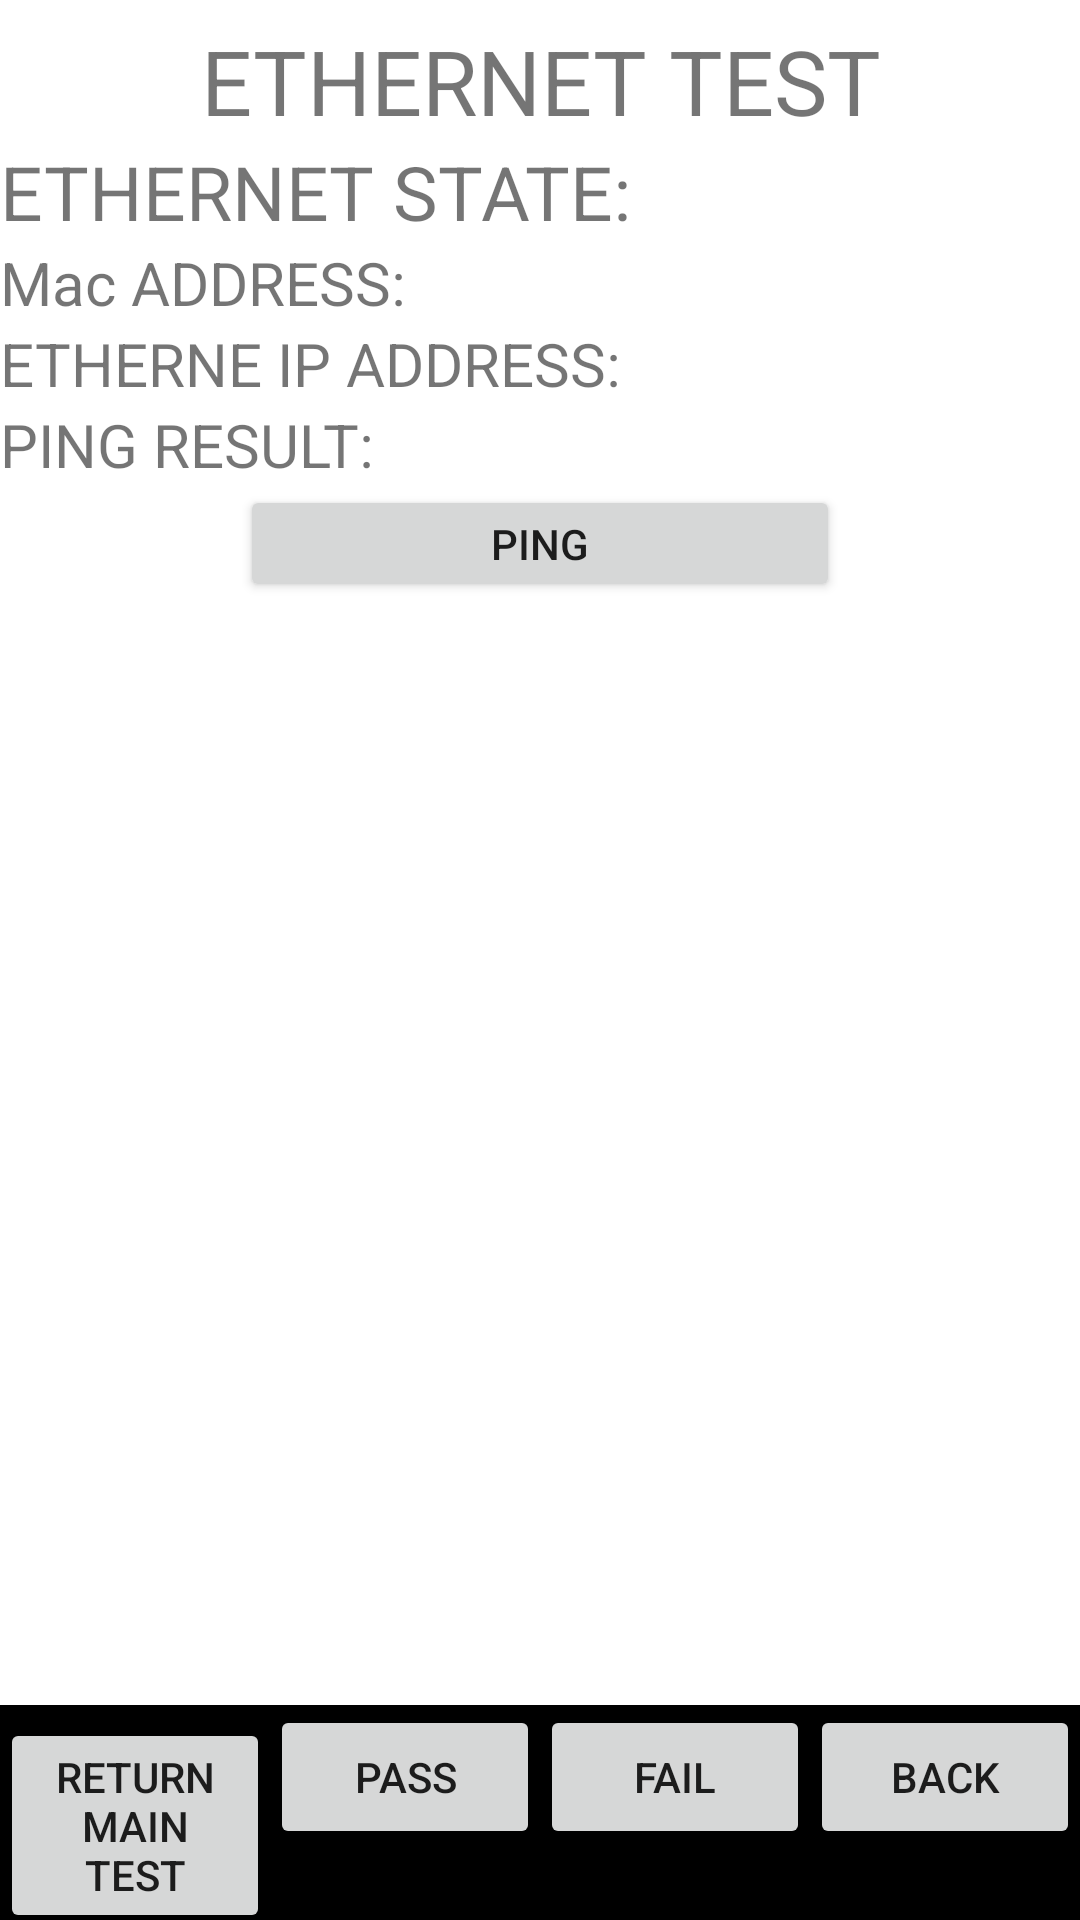

The Android layout XML behind this screen, and the referenced resources:
<!-- AndroidManifest.xml: fallback theme Theme.MaterialComponents.DayNight.NoActionBar -->
<!-- res/layout/ethernettest.xml -->
<?xml version="1.0" encoding="utf-8"?>
<RelativeLayout xmlns:android="http://schemas.android.com/apk/res/android"
    xmlns:app="http://schemas.android.com/apk/res-auto"
    xmlns:tools="http://schemas.android.com/tools"
    android:layout_width="match_parent"
    android:layout_height="match_parent">
    <LinearLayout
        android:orientation="vertical"
        android:layout_width="match_parent"
        android:layout_height="match_parent">
        <TextView
            android:id="@+id/textTitle"
            android:visibility="visible"
            android:layout_width="fill_parent"
            android:layout_height="wrap_content"
            android:layout_centerInParent="true"
            android:gravity="center_horizontal"
            android:textSize="30sp"
            android:paddingTop="20px"
            android:text="@string/title2"/>
            <LinearLayout
                android:orientation="horizontal"
                android:layout_width="match_parent"
                android:layout_height="wrap_content">
                <TextView
                    android:textSize="25sp"
                    android:layout_width="wrap_content"
                    android:layout_height="wrap_content"
                    android:text="@string/ping3"
                    />
                    <TextView
                        android:textSize="25sp"
                        android:id="@+id/test5"
                        android:layout_width="wrap_content"
                        android:layout_height="wrap_content"
                        />
                    </LinearLayout>

                    <LinearLayout
                        android:orientation="horizontal"
                        android:layout_width="match_parent"
                        android:layout_height="wrap_content">
                        <TextView
                            android:textSize="20sp"
                            android:id="@+id/test1"
                            android:layout_width="wrap_content"
                            android:layout_height="wrap_content"
                            android:text="@string/MacDiZhi"/>
                            <TextView
                                android:textSize="20sp"
                                android:id="@+id/test2"
                                android:layout_width="wrap_content"
                                android:layout_height="wrap_content"
                                />
                            </LinearLayout>
                            <LinearLayout
                                android:orientation="horizontal"
                                android:layout_width="match_parent"
                                android:layout_height="wrap_content">
                                <TextView
                                    android:textSize="20sp"
                                    android:id="@+id/test3"
                                    android:layout_width="wrap_content"
                                    android:layout_height="wrap_content"
                                    android:text="@string/IPADS"/>
                                    <TextView
                                        android:textSize="20sp"
                                        android:id="@+id/test4"
                                        android:layout_width="wrap_content"
                                        android:layout_height="wrap_content"
                                        />
                                    </LinearLayout>

                                    
                                    <LinearLayout
                                        android:orientation="horizontal"
                                        android:layout_width="match_parent"
                                        android:layout_height="wrap_content">
                                        <TextView
                                            android:textSize="20sp"
                                            android:layout_width="wrap_content"
                                            android:layout_height="wrap_content"
                                            android:text="@string/ping2"/>
                                            <TextView
                                                android:textSize="20sp"
                                                android:id="@+id/te1"
                                                android:layout_width="wrap_content"
                                                android:layout_height="wrap_content"
                                                />
                                            </LinearLayout>
                                            <Button
                                                android:onClick="onDialogClick"
                                                android:text="@string/ping"
                                                android:layout_width="200dp"
                                                android:layout_height="wrap_content"
                                                android:id="@+id/button1"
                                                android:gravity="center"
                                                android:layout_gravity="center"
                                                android:minHeight="10dp"
                                                android:minWidth="50dp"
                                                />




                                            </LinearLayout>

                                            <LinearLayout
                                                android:layout_alignParentBottom="true"
                                                android:layout_gravity="bottom"
                                                android:orientation="horizontal"
                                                android:background="#000000"
                                                android:layout_height="wrap_content"
                                                android:layout_width="match_parent"
                                                >
                                                <Button
                                                    android:id="@+id/btn_return"
                                                    android:layout_width="0dip"
                                                    android:layout_height="wrap_content"
                                                    android:layout_weight="1"
                                                    android:text="@string/btnreturnText" />
                                                    <Button
                                                        android:id="@+id/btn_Pass"
                                                        android:layout_width="0dip"
                                                        android:layout_height="wrap_content"
                                                        android:layout_weight="1"
                                                        android:text="@string/btnPassText" />
                                                        <Button
                                                            android:id="@+id/btn_Fail"
                                                            android:layout_width="0dip"
                                                            android:layout_height="wrap_content"
                                                            android:layout_weight="1"
                                                            android:text="@string/btnFailText" />
                                                            <Button
                                                                android:id="@+id/btn_Skip"
                                                                android:layout_width="0dip"
                                                                android:layout_height="wrap_content"
                                                                android:layout_weight="1"
                                                                android:text="@string/btnSkipText" />
                                                            </LinearLayout>

                                                        </RelativeLayout>
<!-- resources referenced by this layout -->
<resources>
  <string name="IPADS">ETHERNE IP ADDRESS:</string>
  <string name="MacDiZhi">Mac ADDRESS:</string>
  <string name="btnFailText">Fail</string>
  <string name="btnPassText">Pass</string>
  <string name="btnSkipText">Back</string>
  <string name="btnreturnText">Return Main Test</string>
  <string name="ping">PING</string>
  <string name="ping2">PING RESULT:</string>
  <string name="ping3">ETHERNET STATE:</string>
  <string name="title2">ETHERNET TEST</string>
</resources>
